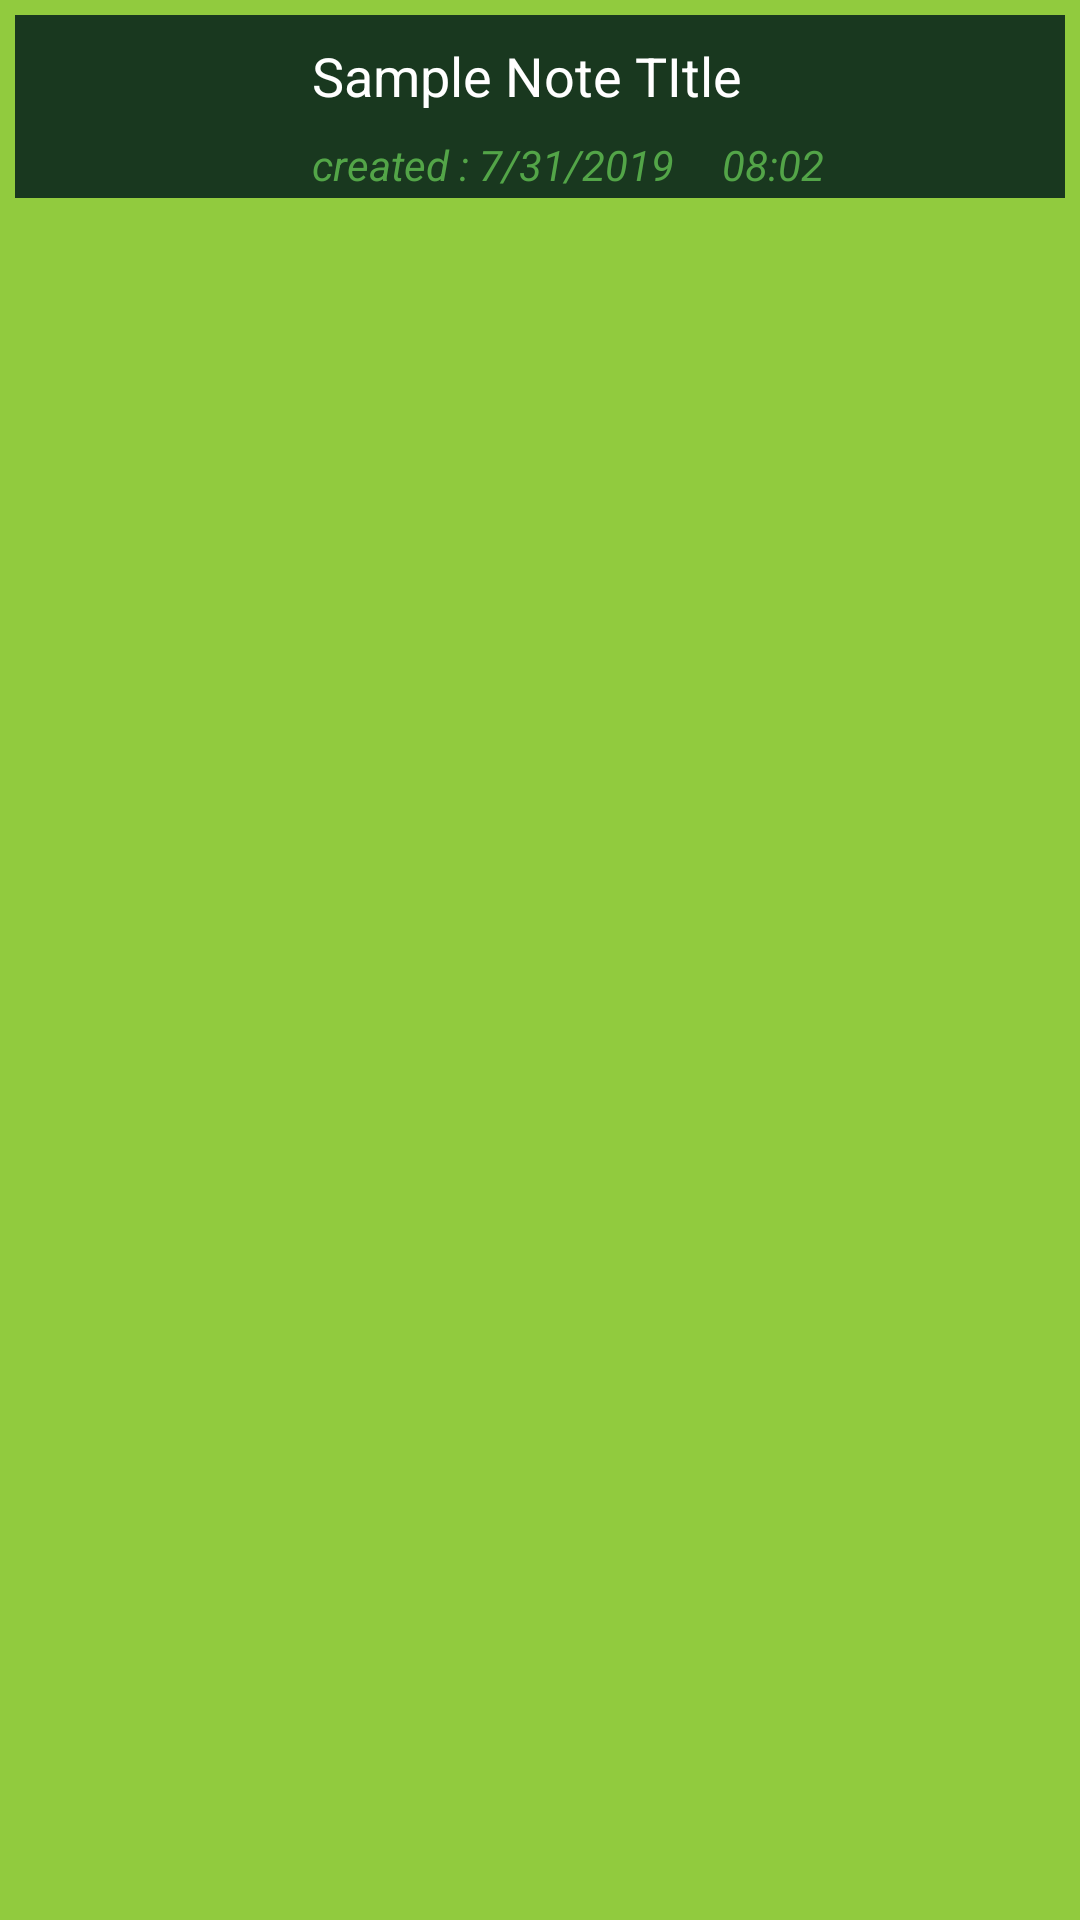

Here is an Android app screen rendered from its layout file. Give the layout XML and the strings, colors and styles it references.
<!-- AndroidManifest.xml: application theme Theme.GardenCalendar -->
<!-- res/layout/custom_list_view.xml -->
<?xml version="1.0" encoding="utf-8"?>
<androidx.coordinatorlayout.widget.CoordinatorLayout xmlns:android="http://schemas.android.com/apk/res/android"
    xmlns:app="http://schemas.android.com/apk/res-auto"
    xmlns:tools="http://schemas.android.com/tools"
    android:layout_width="match_parent"
    android:background="@color/yellow_green"
    android:padding="5dp"
    android:layout_height="match_parent">


    <androidx.cardview.widget.CardView
        android:layout_width="match_parent"
        android:layout_height="wrap_content"
        app:cardCornerRadius="0dp"
        app:cardElevation="0dp"
        app:contentPadding="0dp"
        app:layout_constraintEnd_toEndOf="parent"
        app:layout_constraintStart_toStartOf="parent"
        app:layout_constraintTop_toTopOf="parent"
        android:layout_marginBottom="5dp"

        android:background="@color/dark_green"
        >

        <androidx.constraintlayout.widget.ConstraintLayout
            android:layout_width="match_parent"
            android:layout_height="match_parent"
            android:background="@color/dark_green">

            <androidx.constraintlayout.widget.ConstraintLayout
                android:id="@+id/constraintLayout"
                android:layout_width="83dp"
                android:layout_height="61dp"
                app:layout_constraintBottom_toBottomOf="parent"
                app:layout_constraintStart_toStartOf="parent"
                app:layout_constraintTop_toTopOf="parent">

                <ImageView
                    android:id="@+id/imageView"
                    android:layout_width="match_parent"
                    android:layout_height="match_parent"
                    app:layout_constraintBottom_toBottomOf="parent"
                    app:layout_constraintEnd_toEndOf="parent"
                    app:layout_constraintStart_toStartOf="parent"
                    app:layout_constraintTop_toTopOf="parent"
                    android:padding="3dp"
                    tools:srcCompat="@drawable/leaf" />
            </androidx.constraintlayout.widget.ConstraintLayout>

            <androidx.constraintlayout.widget.ConstraintLayout
                android:layout_width="0dp"
                android:layout_height="wrap_content"
                app:layout_constraintEnd_toEndOf="parent"
                app:layout_constraintStart_toEndOf="@+id/constraintLayout"
                app:layout_constraintTop_toTopOf="parent">

                <TextView
                    android:id="@+id/nTitle"
                    android:layout_width="0dp"
                    android:layout_height="wrap_content"
                    android:layout_marginStart="16dp"
                    android:layout_marginTop="8dp"
                    android:layout_marginEnd="16dp"
                    android:text="Sample Note TItle"
                    android:textAlignment="viewStart"
                    android:textAllCaps="false"
                    android:textColor="@android:color/white"
                    android:textSize="18sp"
                    app:layout_constraintEnd_toEndOf="parent"
                    app:layout_constraintStart_toStartOf="parent"
                    app:layout_constraintTop_toTopOf="parent" />

                <TextView
                    android:id="@+id/nDate"
                    android:layout_width="wrap_content"
                    android:layout_height="wrap_content"
                    android:layout_marginStart="16dp"
                    android:layout_marginTop="8dp"
                    android:text="created : 7/31/2019"
                    android:textStyle="italic"
                    android:textColor="@color/pigment_green"
                    app:layout_constraintStart_toStartOf="parent"
                    app:layout_constraintTop_toBottomOf="@+id/nTitle" />

                <TextView
                    android:id="@+id/nTime"
                    android:layout_width="wrap_content"
                    android:layout_height="wrap_content"
                    android:layout_marginStart="16dp"
                    android:layout_marginTop="8dp"
                    android:layout_marginEnd="8dp"
                    android:text="08:02"
                    android:textStyle="italic"
                    android:textColor="@color/pigment_green"
                    app:layout_constraintEnd_toEndOf="parent"
                    app:layout_constraintHorizontal_bias="0.0"
                    app:layout_constraintStart_toEndOf="@+id/nDate"
                    app:layout_constraintTop_toBottomOf="@+id/nTitle" />

                <TextView
                    android:id="@+id/listId"
                    android:layout_width="wrap_content"
                    android:layout_height="wrap_content"
                    android:layout_marginStart="7dp"
                    android:layout_marginTop="20dp"
                    android:layout_marginBottom="20dp"
                    android:text="TextView"
                    android:visibility="gone"
                    app:layout_constraintBottom_toBottomOf="parent"
                    app:layout_constraintEnd_toEndOf="parent"
                    app:layout_constraintStart_toEndOf="@+id/nTitle"
                    app:layout_constraintTop_toTopOf="parent" />
            </androidx.constraintlayout.widget.ConstraintLayout>
        </androidx.constraintlayout.widget.ConstraintLayout>
    </androidx.cardview.widget.CardView>
</androidx.coordinatorlayout.widget.CoordinatorLayout>
<!-- resources referenced by this layout -->
<resources>
  <color name="dark_green">#19381F</color>
  <color name="pigment_green">#53A548</color>
  <color name="yellow_green">#91CB3E</color>
  <!-- drawable leaf: png bitmap (drawable, 10117 bytes) -->
  <style name="Theme.GardenCalendar" parent="Base.Theme.GardenCalendar" />
  <style name="Base.Theme.GardenCalendar" parent="Theme.AppCompat.Light.NoActionBar">
          
          
      </style>
</resources>
